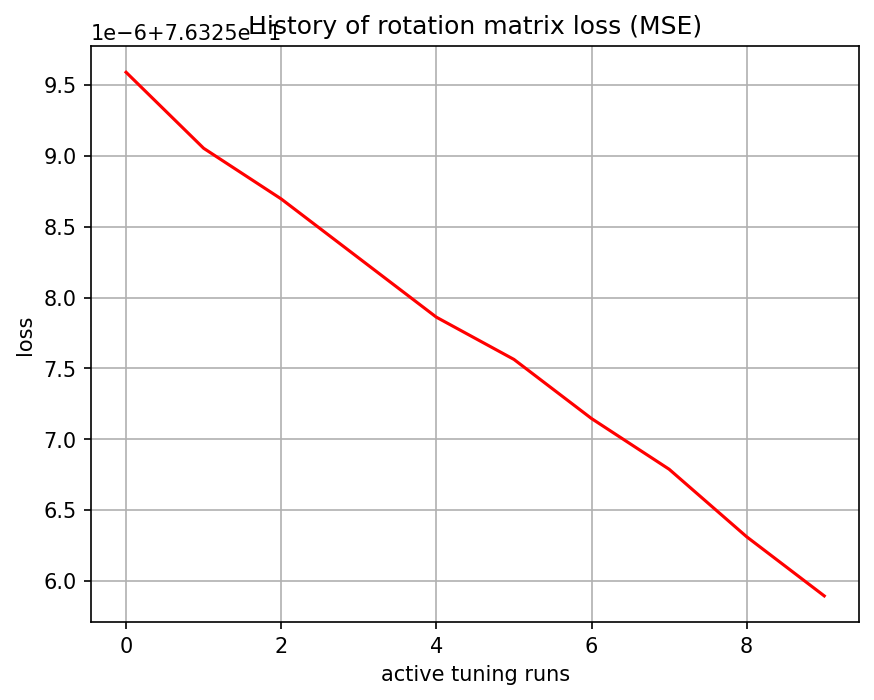

Values plotted in this chart, from the file beside it:
, 0
0, 0.7633
1, 0.7633
2, 0.7633
3, 0.7633
4, 0.7633
5, 0.7633
6, 0.7633
7, 0.7633
8, 0.7633
9, 0.7633
